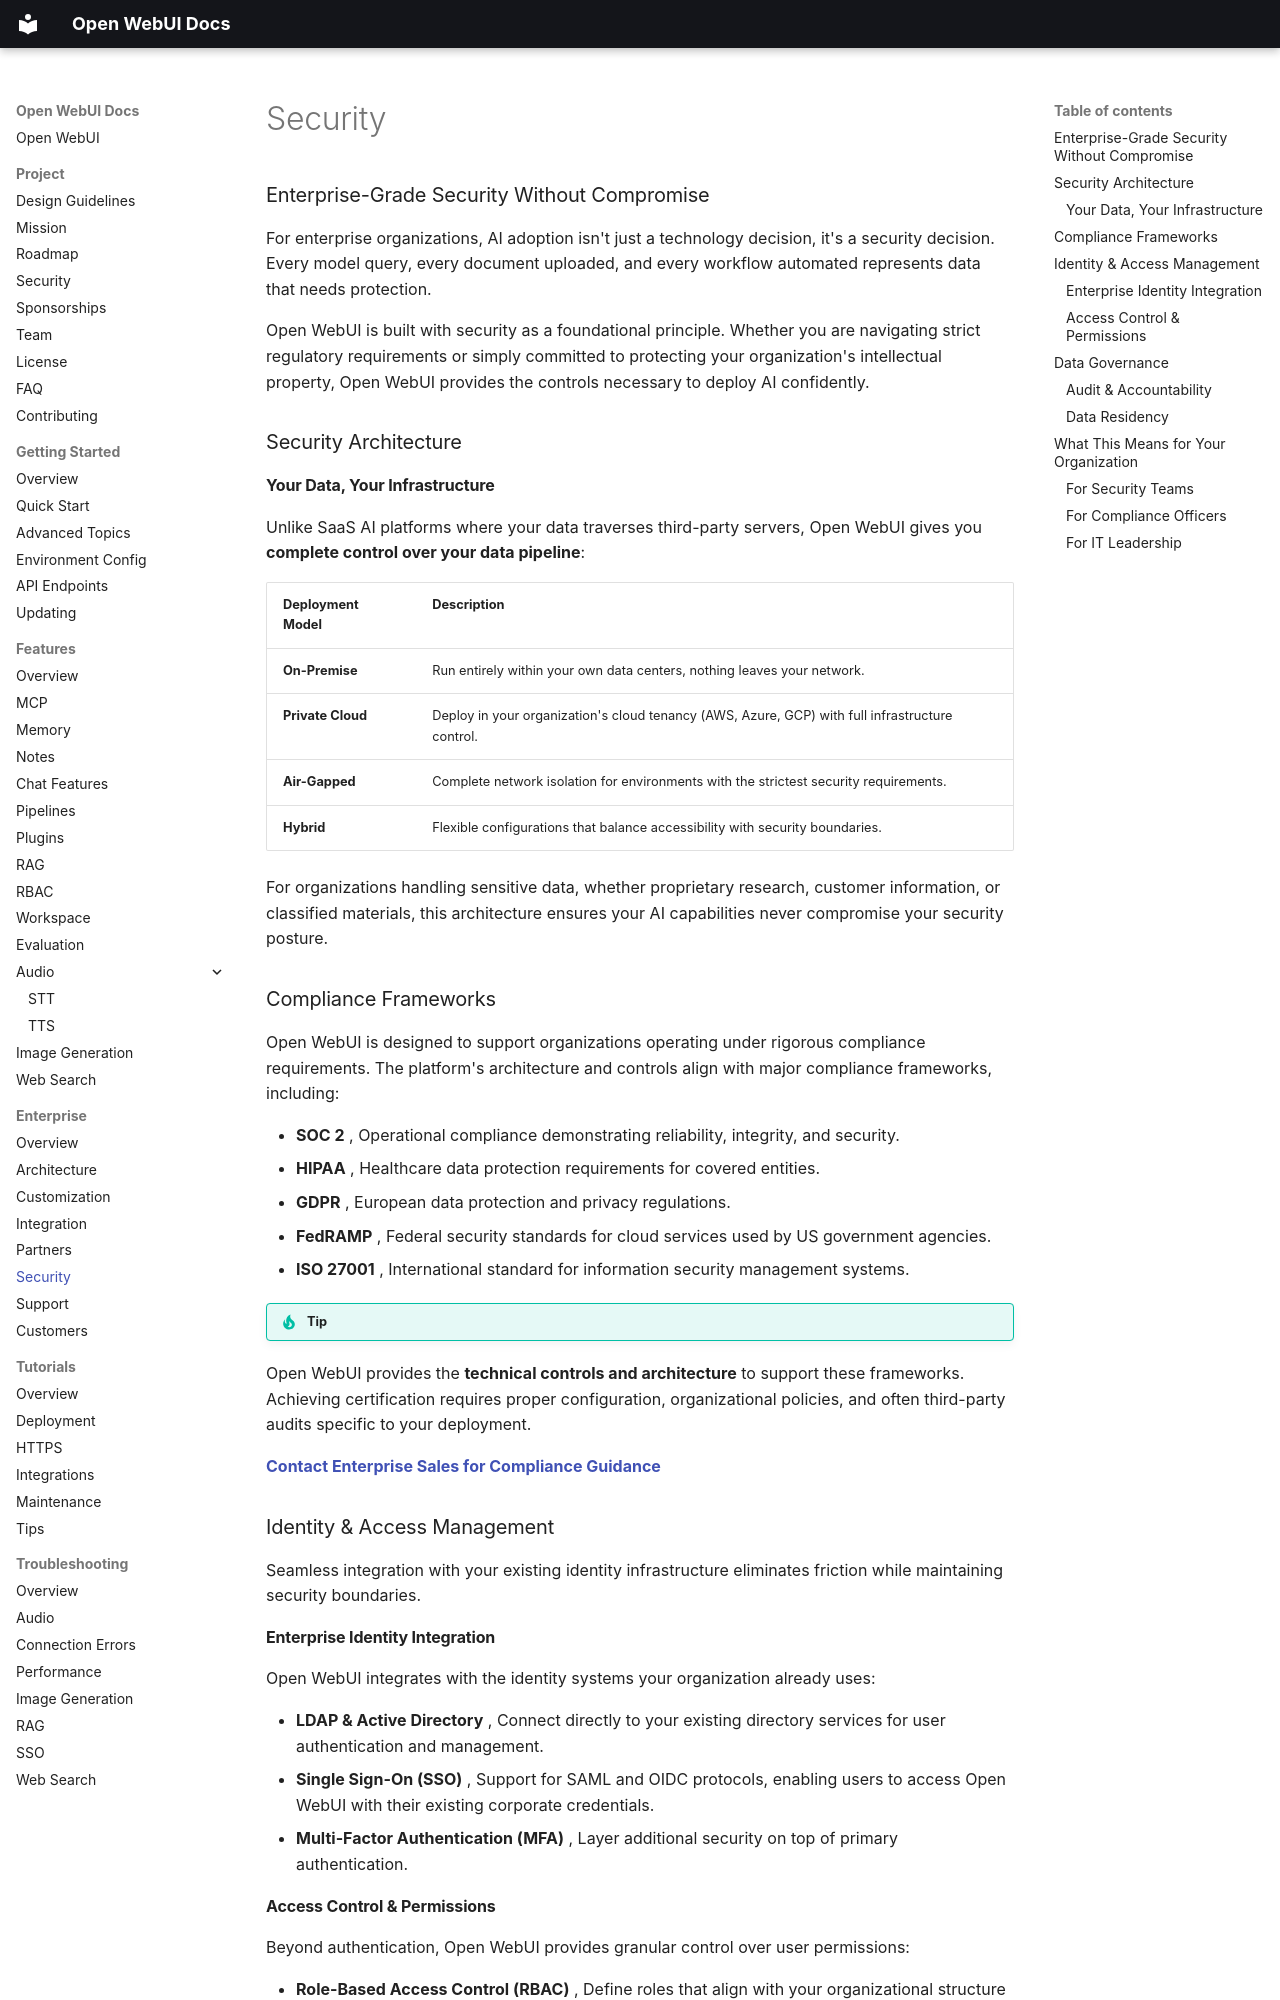

repository: AlexeyGrishin01/openwebui-docs · page: enterprise/security/index.html · generator: mkdocs

### Enterprise-Grade Security Without Compromise

For enterprise organizations, AI adoption isn't just a technology decision, it's a security decision. Every model query, every document uploaded, and every workflow automated represents data that needs protection.

Open WebUI is built with security as a foundational principle. Whether you are navigating strict regulatory requirements or simply committed to protecting your organization's intellectual property, Open WebUI provides the controls necessary to deploy AI confidently.

### Security Architecture

#### Your Data, Your Infrastructure

Unlike SaaS AI platforms where your data traverses third-party servers, Open WebUI gives you **complete control over your data pipeline**:

| Deployment Model | Description |
| :--- | :--- |
| **On-Premise** | Run entirely within your own data centers, nothing leaves your network. |
| **Private Cloud** | Deploy in your organization's cloud tenancy (AWS, Azure, GCP) with full infrastructure control. |
| **Air-Gapped** | Complete network isolation for environments with the strictest security requirements. |
| **Hybrid** | Flexible configurations that balance accessibility with security boundaries. |

For organizations handling sensitive data, whether proprietary research, customer information, or classified materials, this architecture ensures your AI capabilities never compromise your security posture.

### Compliance Frameworks

Open WebUI is designed to support organizations operating under rigorous compliance requirements. The platform's architecture and controls align with major compliance frameworks, including:

* **SOC 2** ,  Operational compliance demonstrating reliability, integrity, and security.
* **HIPAA** ,  Healthcare data protection requirements for covered entities.
* **GDPR** ,  European data protection and privacy regulations.
* **FedRAMP** ,  Federal security standards for cloud services used by US government agencies.
* **ISO 27001** ,  International standard for information security management systems.

!!! tip Compliance is a Partnership
Open WebUI provides the **technical controls and architecture** to support these frameworks. Achieving certification requires proper configuration, organizational policies, and often third-party audits specific to your deployment.

[**Contact Enterprise Sales for Compliance Guidance**](mailto:sales@openwebui.com)

### Identity & Access Management

Seamless integration with your existing identity infrastructure eliminates friction while maintaining security boundaries.

#### Enterprise Identity Integration

Open WebUI integrates with the identity systems your organization already uses:

* **LDAP & Active Directory** ,  Connect directly to your existing directory services for user authentication and management.
* **Single Sign-On (SSO)** ,  Support for SAML and OIDC protocols, enabling users to access Open WebUI with their existing corporate credentials.
* **Multi-Factor Authentication (MFA)** ,  Layer additional security on top of primary authentication.
